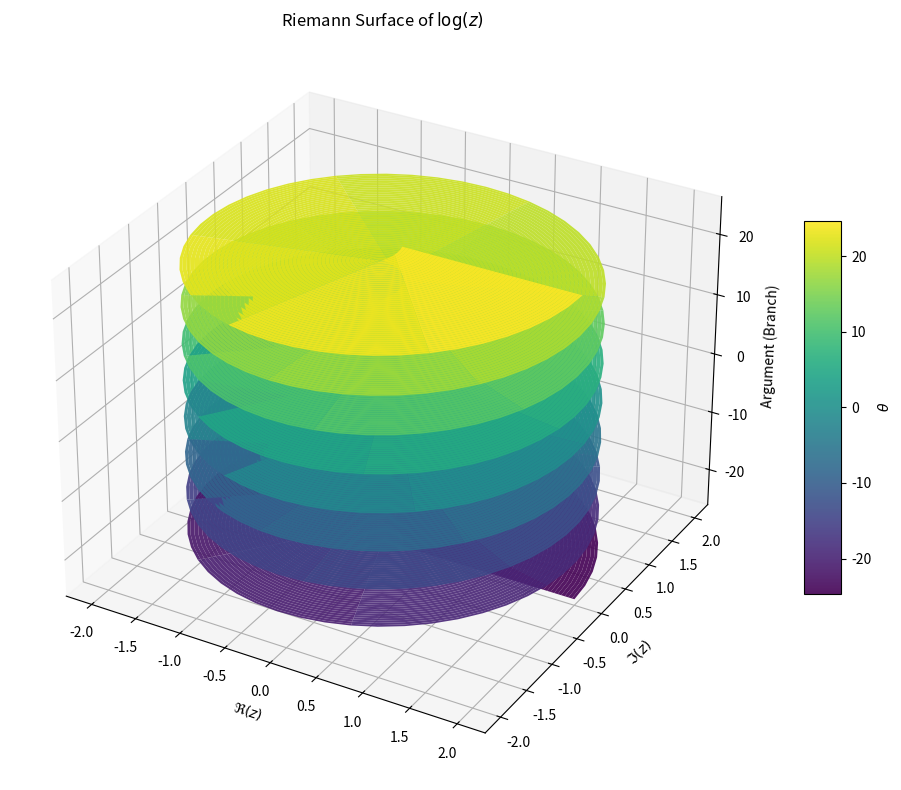

Source code (Python):
import numpy as np
import matplotlib.pyplot as plt
from mpl_toolkits.mplot3d import Axes3D

def plot_log_riemann_surface():
    # Parameter ranges: theta covers many windings (branches); r > 0 avoids the singularity at 0.
    theta = np.linspace(-8 * np.pi, 8 * np.pi, 400)  # many branches
    r = np.linspace(0.1, 2, 200)
    Theta, R = np.meshgrid(theta, r)
    
    # Parametrization of the Riemann surface of log(z) (a helicoid):
    # Here, z = r exp(i theta) and log(z) = ln r + i theta.
    # We use (R*cos(theta), R*sin(theta)) to represent the z-plane projection,
    # and theta as the vertical coordinate to represent the branch structure.
    X = R * np.cos(Theta)
    Y = R * np.sin(Theta)
    Z = Theta

    # Create the 3D plot
    fig = plt.figure(figsize=(10, 8))
    ax = fig.add_subplot(111, projection='3d')
    surf = ax.plot_surface(X, Y, Z, cmap='viridis', edgecolor='none', alpha=0.9)
    
    ax.set_xlabel(r'$\Re(z)$')
    ax.set_ylabel(r'$\Im(z)$')
    ax.set_zlabel('Argument (Branch)')
    ax.set_title('Riemann Surface of $\\log(z)$')
    fig.colorbar(surf, shrink=0.5, aspect=10, label=r'$\theta$')
    plt.tight_layout()
    plt.show()

if __name__ == '__main__':
    plot_log_riemann_surface()
